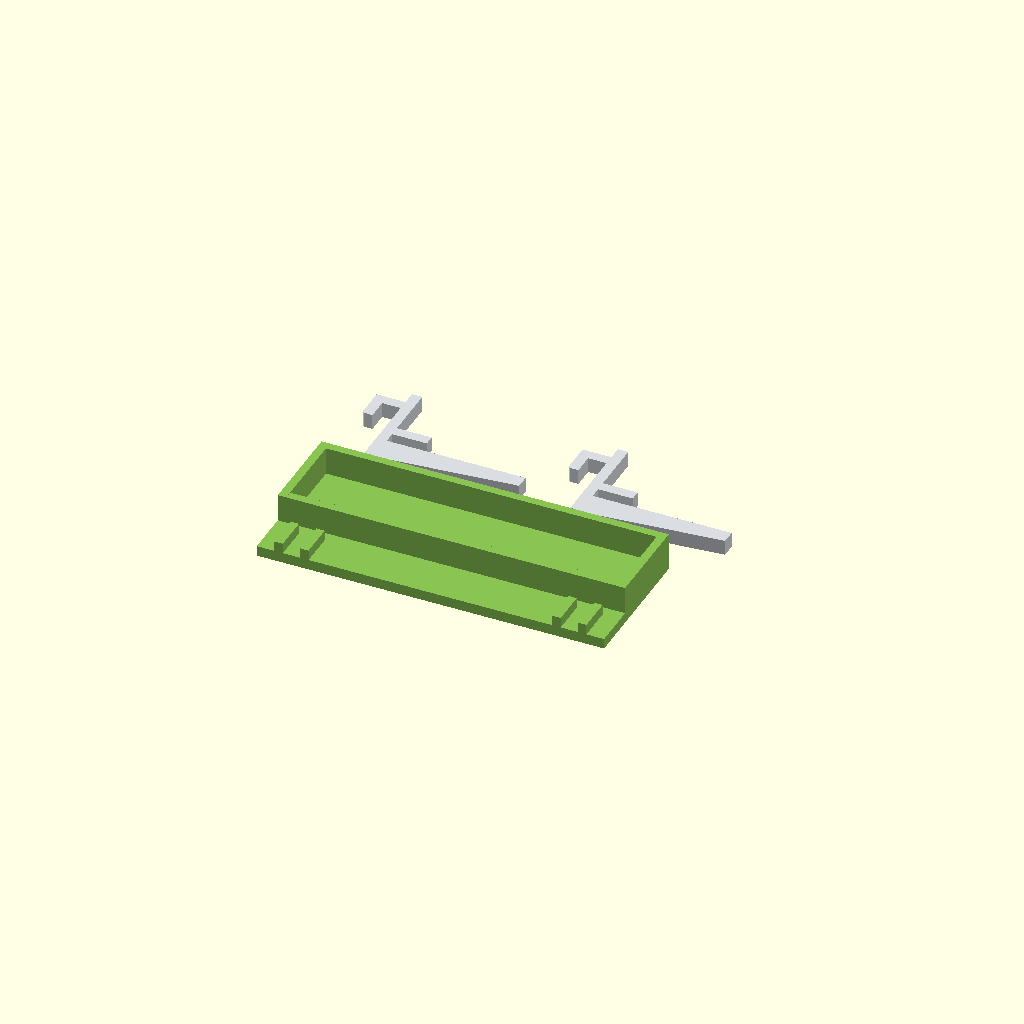
Cell 1: rendered with the file's own defaults.
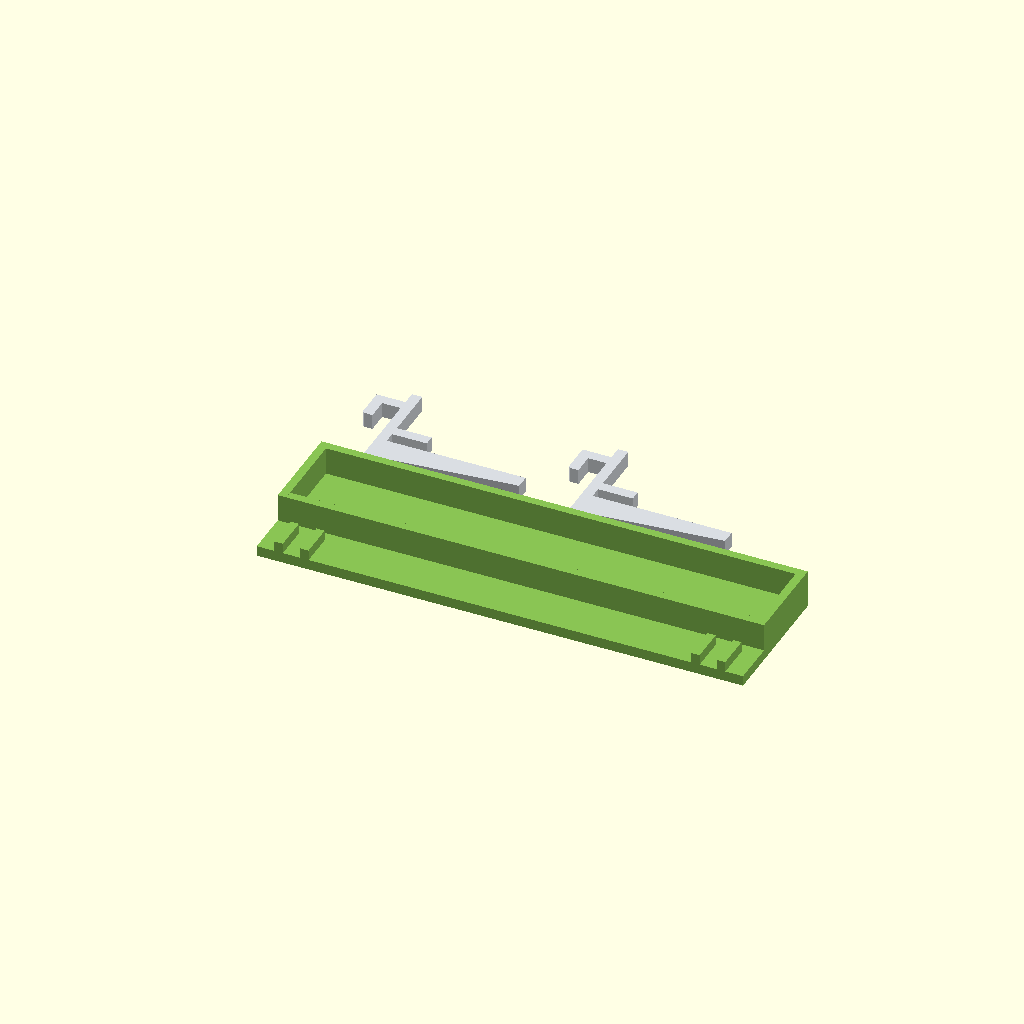
Cell 2 — mount_steps set to 3, the other parameters unchanged.
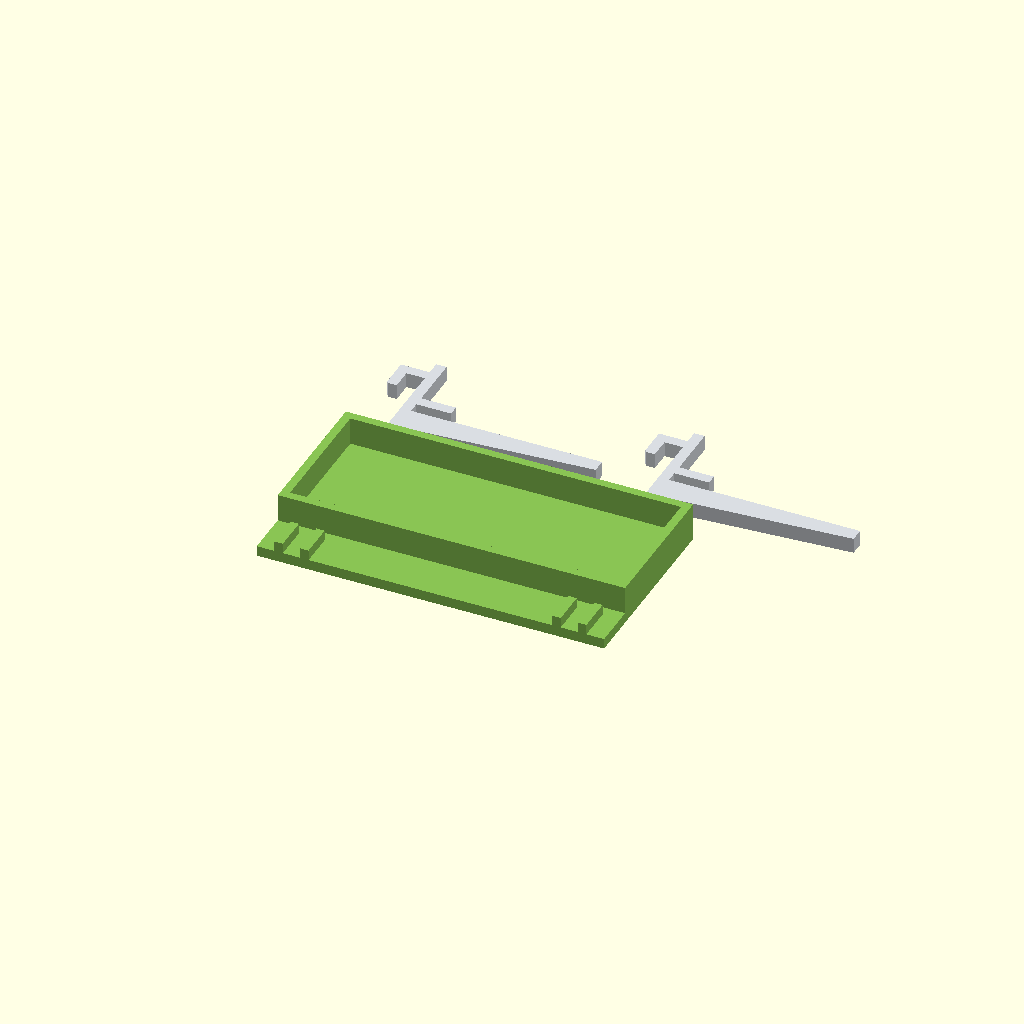
Cell 3 — depth set to 55, the other parameters unchanged.
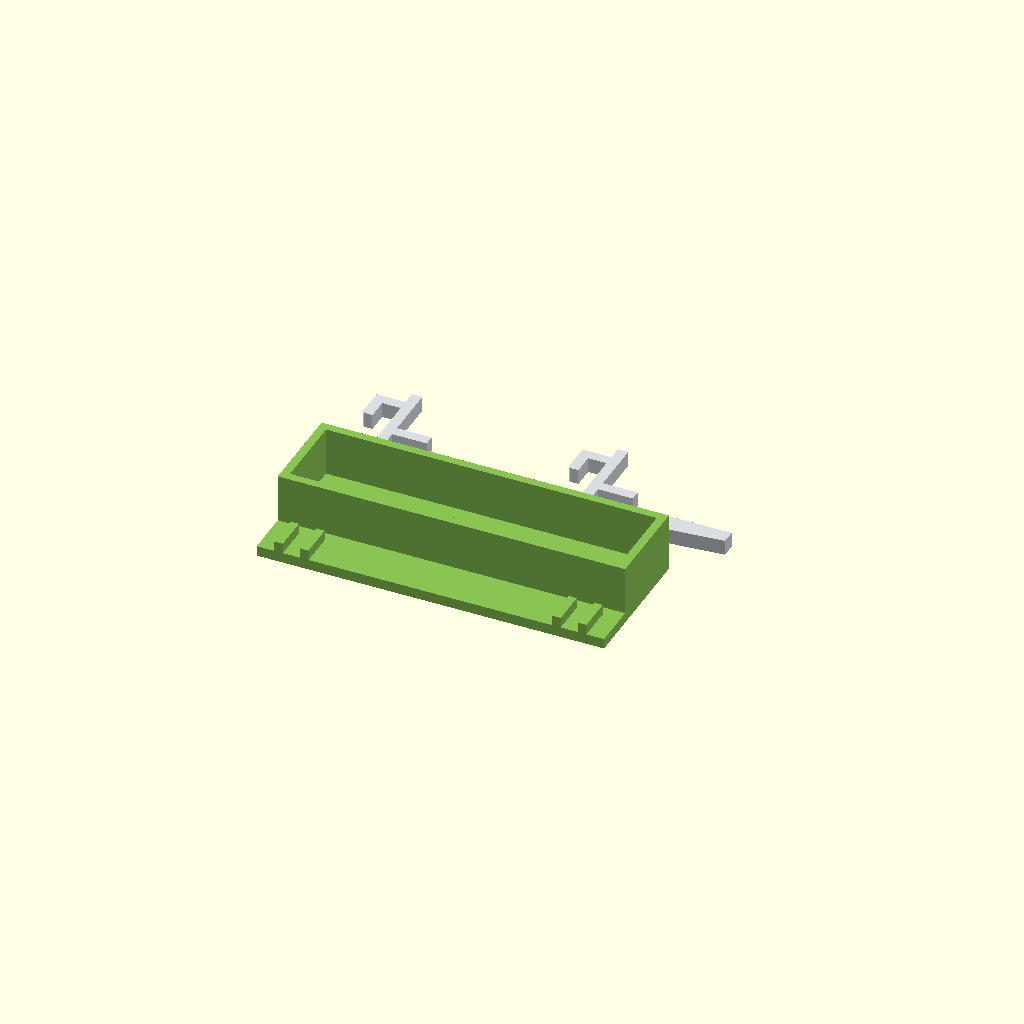
Cell 4 — rim_height set to 14, the other parameters unchanged.
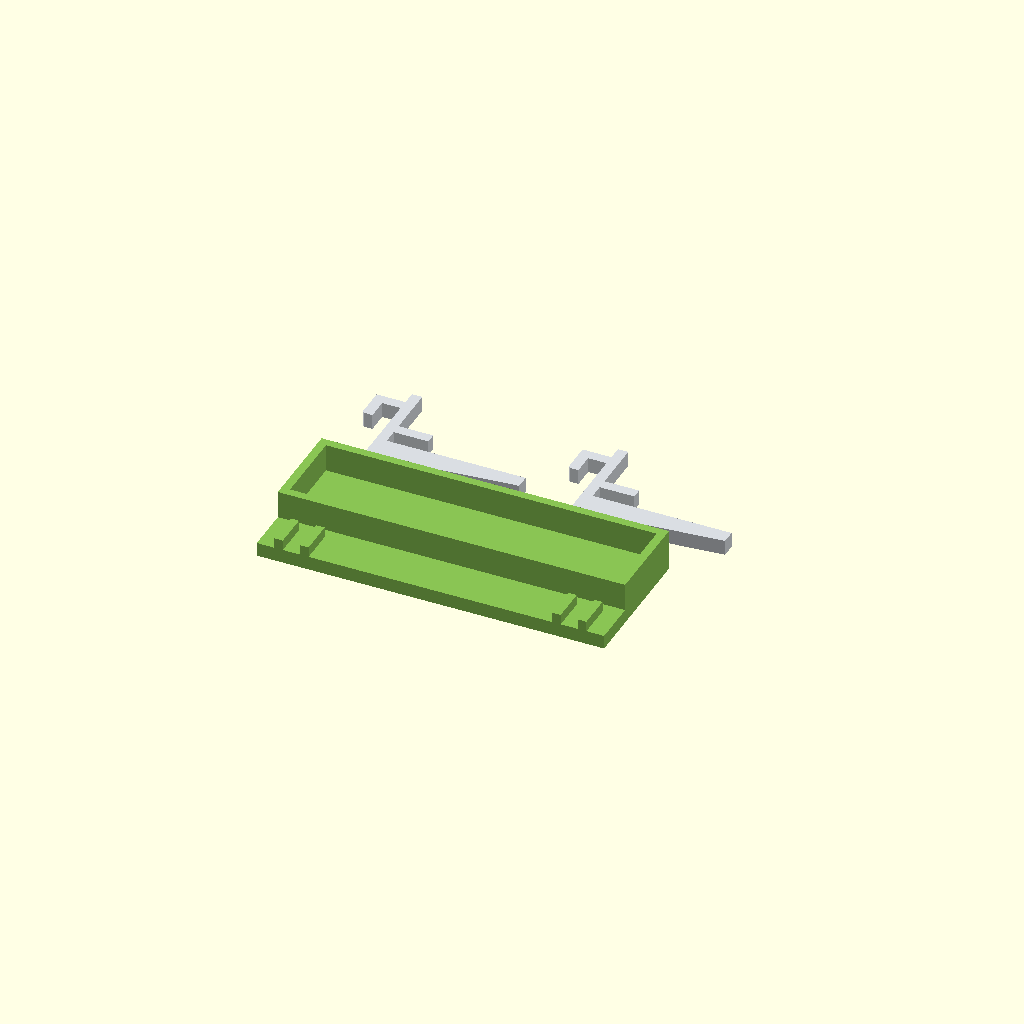
Cell 5: floor_thickness = 4 (everything else at default).
All cells are drawn from one camera (rotation 55°, 0°, 25°, orthographic, colour scheme Cornfield), so only the parameter changes between them.
The OpenSCAD source (web/examples/skadis-shelf.scad):
// SKADIS small tray with removable, flat-printed hook brackets.
// Print all three pieces as laid out: body base down, brackets on broad sides.
// No supports, glue or hardware. Use 4 perimeters; PETG or PLA.
// Mount both brackets in same-height slots: insert teeth, then lower until
// the necks seat. Slide the body's rear apron under the upper fingers,
// between the guide ribs, until its rear edge meets the vertical spines.
// The ledges carry the load; slide the body forward to remove it.
// This is a gravity mount, not a locking latch. Use for light items.
// Dimensions: nominal 5 x 15 mm obround slots, 5 mm board thickness.
// Adjacent columns: 20 mm; alternate columns offset vertically by 20 mm.
// Same-height slots and same-column slots repeat every 40 mm.
// Measurement references (geometry below is original, not copied):
// https://www.reddit.com/r/ikeahacks/comments/rk2qk0/
// https://www.printables.com/model/109009-ikea-skadis-hook-hacek-10mm-100mm
// https://github.com/sebasdv/skadisgen (staggered grid only).
// Print the small hook first to tune fit; physical fit/load not yet tested.

mount_steps = 2; // Hook spacing in 40 mm same-height grid steps [1:1:3]
depth = 40; // Tray depth including rear assembly apron, mm [30:1:55]
rim_height = 8; // Rim height above tray floor, mm [4:1:14]
wall = 2.4; // Rim and guide rib thickness, mm [1.6:0.2:3.2]
floor_thickness = 3; // Tray floor thickness, mm [2.4:0.2:4]
board_thickness = 5; // Measured board thickness, mm [4.6:0.1:5.4]
tolerance = 0.3; // Clearance per slot side and behind board, mm [0.2:0.05:0.4]
joint_clearance = 0.3; // Sliding joint clearance, mm [0.2:0.05:0.4]
assembled = 0; // View mode: 0 print layout, 1 mounted assembly [0:1:1]

slot_width = 5; // Nominal slot width, mm
clip_width = slot_width-2*tolerance; // Blade thickness across slot, mm
board_gap = board_thickness+tolerance; // Clearance behind front bearing face, mm

width = 40*mount_steps+20; // Tray width, with 10 mm hook margins, mm
apron_depth = 13; // Rear joint area, outside the tray pocket, mm

// Shared SKADIS profile, in [depth from board, height] coordinates.
// Front bearing face is depth 0; board occupies depth -board_thickness..0.
// A 3 mm neck at height 23..26 passes through the slot; the rear tooth
// reaches height 17, extending 6 mm below the neck to catch behind the board.
// Centre the 9 mm tall tooth in the slot's 10 mm straight middle to insert.
// At default tolerance its 4.4 mm width leaves 0.3 mm on each slot side;
// board_gap leaves another 0.3 mm behind the board before pulling forward.
// Lower until the neck corners bear on the rounded slot bottom (contact is
// intentional). Lift about 8 mm at default fit to centre the tooth for removal.
// Verified against a separate 5 x 15 mm obround-slot board via the dev API;
// Insertion/lowering clear; withdrawal catches. See docs/example-feedback/skadis.md.
module skadis_clip_outline() {
    polygon([[0,0],[3,0],[3,30],[0,30],[0,26],
             [-board_gap-3,26],[-board_gap-3,17.6],
             [-board_gap-2.4,17],[-board_gap,17],
             [-board_gap,23],[0,23]]);
}

module body() {
    union() {
        cube([width,depth,floor_thickness]);
        // Three outside rims and a back rim leave the mounting apron clear.
        translate([0,apron_depth,floor_thickness-0.1])
            cube([width,wall,rim_height+0.1]);
        translate([0,depth-wall,floor_thickness-0.1])
            cube([width,wall,rim_height+0.1]);
        for (x=[0,width-wall])
            translate([x,apron_depth,floor_thickness-0.1])
                cube([wall,depth-apron_depth,rim_height+0.1]);
        apron_guides();
    }
}

// Flat side plate: lower ledge supports the body; upper finger captures
// its rear apron. All intersections overlap, rather than just touching.
module support_bracket() {
    linear_extrude(clip_width)
        union() {
            skadis_clip_outline();
            polygon([[2,0],[depth+3,4],[depth+3,8],[2,8]]);
            translate([2,8+floor_thickness+joint_clearance])
                square([11,3]);
        }
}

// Guide ribs capture the upper fingers sideways, leaving the front open
// for removal. The body slides toward the board until it meets the spines.
module apron_guides() {
    for (x=[10,width-10])
        for (side=[-1,1])
            translate([x+side*(clip_width/2+joint_clearance+wall/2)-wall/2,
                       0,floor_thickness-0.1])
                cube([wall,10,3.1]);
}

module brackets() {
    if (assembled == 1) {
        for (x=[10,width-10])
            translate([x-clip_width/2,0,0])
                rotate([90,0,90]) support_bracket();
    } else {
        for (i=[0:1])
            translate([board_gap+3+i*(depth+board_gap+14),depth+8,0])
                support_bracket();
    }
}

// Body and brackets print together, each in its own preview colour.
module layout() {
    color("#89c454") translate(assembled == 1 ? [0,3,8] : [0,0,0]) body();
    color("#d9dde2") brackets();
}

layout();
Customizer parameters (derived from the source; name, type, default, range or options):
mount_steps: number, default 2, range 1 to 3, step 1
depth: number, default 40, range 30 to 55, step 1
rim_height: number, default 8, range 4 to 14, step 1
wall: number, default 2.4, range 1.6 to 3.2, step 0.2
floor_thickness: number, default 3, range 2.4 to 4, step 0.2
board_thickness: number, default 5, range 4.6 to 5.4, step 0.1
tolerance: number, default 0.3, range 0.2 to 0.4, step 0.05
joint_clearance: number, default 0.3, range 0.2 to 0.4, step 0.05
assembled: number, default 0, range 0 to 1, step 1
slot_width: number, default 5
apron_depth: number, default 13
